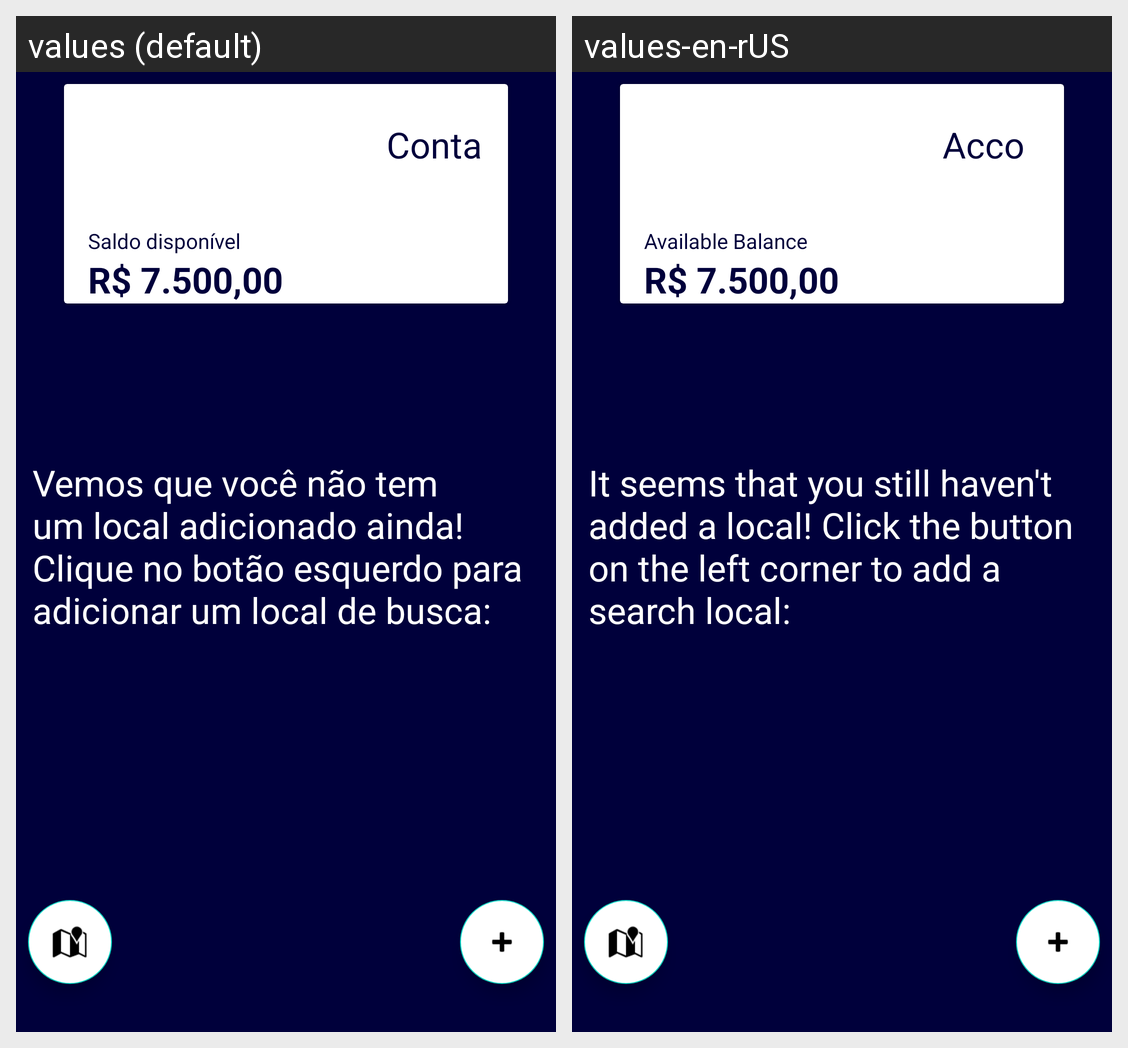

Translations of the strings shown on this Android screen, per locale in the grid:
Android screen res/layout/fragment_home.xml rendered under 2 locales, left to right: values (default), values-en-rUS. Device: Nexus 5 (rendered at 1080×1920; each locale shown at half size, 540×960, under a caption strip naming it); theme AppTheme.
Strings drawn on this screen, with the default value and each locale's value (text and hints the layout hard-codes, and strings that could not be matched under every locale, appear in the picture but are not listed):

conta
  values: Conta
  values-en-rUS: Account

saldo_dispon_vel
  values: Saldo disponível
  values-en-rUS: Available Balance

r_7_500_00
  values: R$ 7.500,00
  values-en-rUS: R$ 7.500,00  [not translated; the default value is used]

noLocals
  values: Vemos que você não tem um local adicionado ainda! Clique no botão esquerdo para adicionar um local de busca:
  values-en-rUS: It seems that you still haven't added a local! Click the button on the left corner to add a search local:
